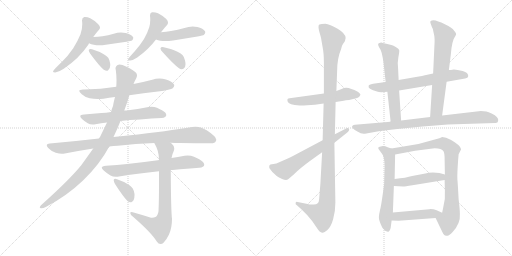
t = 0.00 s
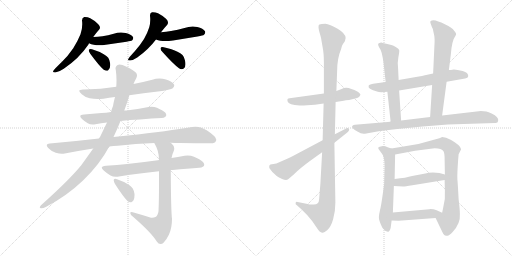
t = 3.59 s
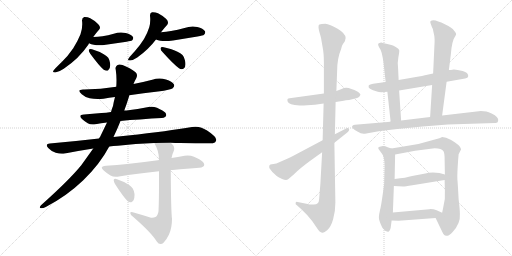
t = 7.19 s
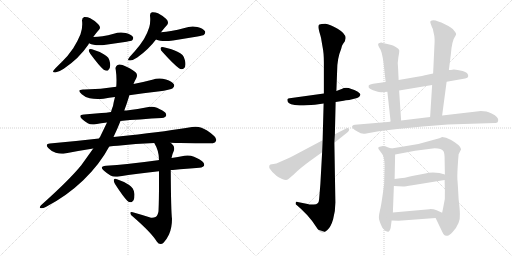
t = 10.78 s
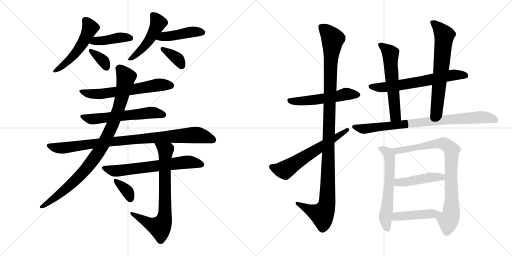
t = 14.38 s
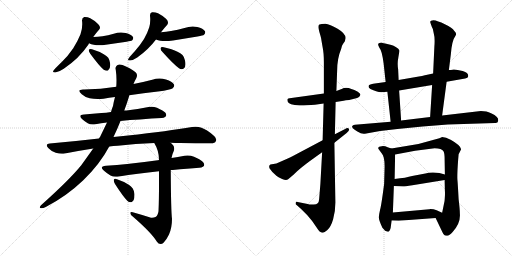
t = 17.97 s

The animated SVG that drew these frames (rendered in a browser with its animation timeline set to each time). Animation: 24 CSS @keyframes rules; one cycle of 17.97 s.

<svg version="1.1" viewBox="0 0 2048 1024" xmlns="http://www.w3.org/2000/svg">
  <g stroke="lightgray" stroke-dasharray="1,1" stroke-width="1" transform="scale(4, 4)">
    <line x1="0" y1="0" x2="256" y2="256"></line>
    <line x1="256" y1="0" x2="0" y2="256"></line>
    <line x1="128" y1="0" x2="128" y2="256"></line>
    <line x1="0" y1="128" x2="256" y2="128"></line>
    <line x1="256" y1="0" x2="512" y2="256"></line>
    <line x1="512" y1="0" x2="256" y2="256"></line>
    <line x1="384" y1="0" x2="384" y2="256"></line>
    <line x1="256" y1="128" x2="512" y2="128"></line>
  </g>
<g transform="scale(1, -1) translate(0, -850)">
   <style type="text/css">
    @keyframes keyframes0 {
      from {
       stroke: black;
       stroke-dashoffset: 525;
       stroke-width: 128;
       }
       63% {
       animation-timing-function: step-end;
       stroke: black;
       stroke-dashoffset: 0;
       stroke-width: 128;
       }
       to {
       stroke: black;
       stroke-width: 1024;
       }
       }
       #make-me-a-hanzi-animation-0 {
         animation: keyframes0 0.677246s both;
         animation-delay: 0.000000s;
         animation-timing-function: linear;
       }
    @keyframes keyframes1 {
      from {
       stroke: black;
       stroke-dashoffset: 417;
       stroke-width: 128;
       }
       58% {
       animation-timing-function: step-end;
       stroke: black;
       stroke-dashoffset: 0;
       stroke-width: 128;
       }
       to {
       stroke: black;
       stroke-width: 1024;
       }
       }
       #make-me-a-hanzi-animation-1 {
         animation: keyframes1 0.589355s both;
         animation-delay: 0.677246s;
         animation-timing-function: linear;
       }
    @keyframes keyframes2 {
      from {
       stroke: black;
       stroke-dashoffset: 355;
       stroke-width: 128;
       }
       54% {
       animation-timing-function: step-end;
       stroke: black;
       stroke-dashoffset: 0;
       stroke-width: 128;
       }
       to {
       stroke: black;
       stroke-width: 1024;
       }
       }
       #make-me-a-hanzi-animation-2 {
         animation: keyframes2 0.538900s both;
         animation-delay: 1.266601s;
         animation-timing-function: linear;
       }
    @keyframes keyframes3 {
      from {
       stroke: black;
       stroke-dashoffset: 484;
       stroke-width: 128;
       }
       61% {
       animation-timing-function: step-end;
       stroke: black;
       stroke-dashoffset: 0;
       stroke-width: 128;
       }
       to {
       stroke: black;
       stroke-width: 1024;
       }
       }
       #make-me-a-hanzi-animation-3 {
         animation: keyframes3 0.643880s both;
         animation-delay: 1.805501s;
         animation-timing-function: linear;
       }
    @keyframes keyframes4 {
      from {
       stroke: black;
       stroke-dashoffset: 439;
       stroke-width: 128;
       }
       59% {
       animation-timing-function: step-end;
       stroke: black;
       stroke-dashoffset: 0;
       stroke-width: 128;
       }
       to {
       stroke: black;
       stroke-width: 1024;
       }
       }
       #make-me-a-hanzi-animation-4 {
         animation: keyframes4 0.607259s both;
         animation-delay: 2.449381s;
         animation-timing-function: linear;
       }
    @keyframes keyframes5 {
      from {
       stroke: black;
       stroke-dashoffset: 362;
       stroke-width: 128;
       }
       54% {
       animation-timing-function: step-end;
       stroke: black;
       stroke-dashoffset: 0;
       stroke-width: 128;
       }
       to {
       stroke: black;
       stroke-width: 1024;
       }
       }
       #make-me-a-hanzi-animation-5 {
         animation: keyframes5 0.544596s both;
         animation-delay: 3.056640s;
         animation-timing-function: linear;
       }
    @keyframes keyframes6 {
      from {
       stroke: black;
       stroke-dashoffset: 623;
       stroke-width: 128;
       }
       67% {
       animation-timing-function: step-end;
       stroke: black;
       stroke-dashoffset: 0;
       stroke-width: 128;
       }
       to {
       stroke: black;
       stroke-width: 1024;
       }
       }
       #make-me-a-hanzi-animation-6 {
         animation: keyframes6 0.756999s both;
         animation-delay: 3.601236s;
         animation-timing-function: linear;
       }
    @keyframes keyframes7 {
      from {
       stroke: black;
       stroke-dashoffset: 587;
       stroke-width: 128;
       }
       66% {
       animation-timing-function: step-end;
       stroke: black;
       stroke-dashoffset: 0;
       stroke-width: 128;
       }
       to {
       stroke: black;
       stroke-width: 1024;
       }
       }
       #make-me-a-hanzi-animation-7 {
         animation: keyframes7 0.727702s both;
         animation-delay: 4.358235s;
         animation-timing-function: linear;
       }
    @keyframes keyframes8 {
      from {
       stroke: black;
       stroke-dashoffset: 918;
       stroke-width: 128;
       }
       75% {
       animation-timing-function: step-end;
       stroke: black;
       stroke-dashoffset: 0;
       stroke-width: 128;
       }
       to {
       stroke: black;
       stroke-width: 1024;
       }
       }
       #make-me-a-hanzi-animation-8 {
         animation: keyframes8 0.997070s both;
         animation-delay: 5.085937s;
         animation-timing-function: linear;
       }
    @keyframes keyframes9 {
      from {
       stroke: black;
       stroke-dashoffset: 940;
       stroke-width: 128;
       }
       75% {
       animation-timing-function: step-end;
       stroke: black;
       stroke-dashoffset: 0;
       stroke-width: 128;
       }
       to {
       stroke: black;
       stroke-width: 1024;
       }
       }
       #make-me-a-hanzi-animation-9 {
         animation: keyframes9 1.014974s both;
         animation-delay: 6.083007s;
         animation-timing-function: linear;
       }
    @keyframes keyframes10 {
      from {
       stroke: black;
       stroke-dashoffset: 653;
       stroke-width: 128;
       }
       68% {
       animation-timing-function: step-end;
       stroke: black;
       stroke-dashoffset: 0;
       stroke-width: 128;
       }
       to {
       stroke: black;
       stroke-width: 1024;
       }
       }
       #make-me-a-hanzi-animation-10 {
         animation: keyframes10 0.781413s both;
         animation-delay: 7.097981s;
         animation-timing-function: linear;
       }
    @keyframes keyframes11 {
      from {
       stroke: black;
       stroke-dashoffset: 740;
       stroke-width: 128;
       }
       71% {
       animation-timing-function: step-end;
       stroke: black;
       stroke-dashoffset: 0;
       stroke-width: 128;
       }
       to {
       stroke: black;
       stroke-width: 1024;
       }
       }
       #make-me-a-hanzi-animation-11 {
         animation: keyframes11 0.852214s both;
         animation-delay: 7.879394s;
         animation-timing-function: linear;
       }
    @keyframes keyframes12 {
      from {
       stroke: black;
       stroke-dashoffset: 355;
       stroke-width: 128;
       }
       54% {
       animation-timing-function: step-end;
       stroke: black;
       stroke-dashoffset: 0;
       stroke-width: 128;
       }
       to {
       stroke: black;
       stroke-width: 1024;
       }
       }
       #make-me-a-hanzi-animation-12 {
         animation: keyframes12 0.538900s both;
         animation-delay: 8.731608s;
         animation-timing-function: linear;
       }
    @keyframes keyframes13 {
      from {
       stroke: black;
       stroke-dashoffset: 535;
       stroke-width: 128;
       }
       64% {
       animation-timing-function: step-end;
       stroke: black;
       stroke-dashoffset: 0;
       stroke-width: 128;
       }
       to {
       stroke: black;
       stroke-width: 1024;
       }
       }
       #make-me-a-hanzi-animation-13 {
         animation: keyframes13 0.685384s both;
         animation-delay: 9.270508s;
         animation-timing-function: linear;
       }
    @keyframes keyframes14 {
      from {
       stroke: black;
       stroke-dashoffset: 1140;
       stroke-width: 128;
       }
       79% {
       animation-timing-function: step-end;
       stroke: black;
       stroke-dashoffset: 0;
       stroke-width: 128;
       }
       to {
       stroke: black;
       stroke-width: 1024;
       }
       }
       #make-me-a-hanzi-animation-14 {
         animation: keyframes14 1.177734s both;
         animation-delay: 9.955892s;
         animation-timing-function: linear;
       }
    @keyframes keyframes15 {
      from {
       stroke: black;
       stroke-dashoffset: 607;
       stroke-width: 128;
       }
       66% {
       animation-timing-function: step-end;
       stroke: black;
       stroke-dashoffset: 0;
       stroke-width: 128;
       }
       to {
       stroke: black;
       stroke-width: 1024;
       }
       }
       #make-me-a-hanzi-animation-15 {
         animation: keyframes15 0.743978s both;
         animation-delay: 11.133626s;
         animation-timing-function: linear;
       }
    @keyframes keyframes16 {
      from {
       stroke: black;
       stroke-dashoffset: 640;
       stroke-width: 128;
       }
       68% {
       animation-timing-function: step-end;
       stroke: black;
       stroke-dashoffset: 0;
       stroke-width: 128;
       }
       to {
       stroke: black;
       stroke-width: 1024;
       }
       }
       #make-me-a-hanzi-animation-16 {
         animation: keyframes16 0.770833s both;
         animation-delay: 11.877604s;
         animation-timing-function: linear;
       }
    @keyframes keyframes17 {
      from {
       stroke: black;
       stroke-dashoffset: 577;
       stroke-width: 128;
       }
       65% {
       animation-timing-function: step-end;
       stroke: black;
       stroke-dashoffset: 0;
       stroke-width: 128;
       }
       to {
       stroke: black;
       stroke-width: 1024;
       }
       }
       #make-me-a-hanzi-animation-17 {
         animation: keyframes17 0.719564s both;
         animation-delay: 12.648437s;
         animation-timing-function: linear;
       }
    @keyframes keyframes18 {
      from {
       stroke: black;
       stroke-dashoffset: 651;
       stroke-width: 128;
       }
       68% {
       animation-timing-function: step-end;
       stroke: black;
       stroke-dashoffset: 0;
       stroke-width: 128;
       }
       to {
       stroke: black;
       stroke-width: 1024;
       }
       }
       #make-me-a-hanzi-animation-18 {
         animation: keyframes18 0.779785s both;
         animation-delay: 13.368001s;
         animation-timing-function: linear;
       }
    @keyframes keyframes19 {
      from {
       stroke: black;
       stroke-dashoffset: 826;
       stroke-width: 128;
       }
       73% {
       animation-timing-function: step-end;
       stroke: black;
       stroke-dashoffset: 0;
       stroke-width: 128;
       }
       to {
       stroke: black;
       stroke-width: 1024;
       }
       }
       #make-me-a-hanzi-animation-19 {
         animation: keyframes19 0.922201s both;
         animation-delay: 14.147786s;
         animation-timing-function: linear;
       }
    @keyframes keyframes20 {
      from {
       stroke: black;
       stroke-dashoffset: 604;
       stroke-width: 128;
       }
       66% {
       animation-timing-function: step-end;
       stroke: black;
       stroke-dashoffset: 0;
       stroke-width: 128;
       }
       to {
       stroke: black;
       stroke-width: 1024;
       }
       }
       #make-me-a-hanzi-animation-20 {
         animation: keyframes20 0.741536s both;
         animation-delay: 15.069987s;
         animation-timing-function: linear;
       }
    @keyframes keyframes21 {
      from {
       stroke: black;
       stroke-dashoffset: 832;
       stroke-width: 128;
       }
       73% {
       animation-timing-function: step-end;
       stroke: black;
       stroke-dashoffset: 0;
       stroke-width: 128;
       }
       to {
       stroke: black;
       stroke-width: 1024;
       }
       }
       #make-me-a-hanzi-animation-21 {
         animation: keyframes21 0.927083s both;
         animation-delay: 15.811523s;
         animation-timing-function: linear;
       }
    @keyframes keyframes22 {
      from {
       stroke: black;
       stroke-dashoffset: 451;
       stroke-width: 128;
       }
       59% {
       animation-timing-function: step-end;
       stroke: black;
       stroke-dashoffset: 0;
       stroke-width: 128;
       }
       to {
       stroke: black;
       stroke-width: 1024;
       }
       }
       #make-me-a-hanzi-animation-22 {
         animation: keyframes22 0.617025s both;
         animation-delay: 16.738606s;
         animation-timing-function: linear;
       }
    @keyframes keyframes23 {
      from {
       stroke: black;
       stroke-dashoffset: 449;
       stroke-width: 128;
       }
       59% {
       animation-timing-function: step-end;
       stroke: black;
       stroke-dashoffset: 0;
       stroke-width: 128;
       }
       to {
       stroke: black;
       stroke-width: 1024;
       }
       }
       #make-me-a-hanzi-animation-23 {
         animation: keyframes23 0.615397s both;
         animation-delay: 17.355631s;
         animation-timing-function: linear;
       }
</style>
<path d="M 353.0 671.5 Q 355.0 674.5 356.0 677.5 L 373.0 702.5 Q 384.0 718.5 396.0 731.5 Q 400.0 735.5 400.0 740.5 Q 400.0 746.5 393.0 753.5 Q 379.0 768.5 361.0 777.5 Q 351.0 782.5 340.0 782.5 L 337.0 782.5 Q 328.0 780.5 328.0 768.5 Q 329.0 761.5 329.0 753.5 Q 329.0 732.5 322.0 713.5 Q 312.0 688.5 293.0 657.5 Q 272.0 626.5 247.0 602.5 Q 225.0 581.5 215.0 569.5 Q 212.0 566.5 212.0 564.5 Q 212.0 560.5 221.0 560.5 Q 236.0 562.5 255.0 575.5 Q 317.0 617.5 353.0 671.5 Z" fill="lightgray"></path> 
<path d="M 356.0 677.5 Q 365.0 672.5 375.0 671.5 Q 385.0 669.5 397.0 669.5 Q 409.0 669.5 423.0 671.5 L 506.0 683.5 Q 525.0 687.5 528.0 688.5 Q 533.0 694.5 533.0 698.5 Q 533.0 700.5 532.0 702.5 Q 525.0 712.5 503.0 718.5 Q 493.0 720.5 484.0 720.5 Q 469.0 720.5 455.0 715.5 Q 432.0 708.5 410.0 705.5 Q 391.0 702.5 373.0 702.5 C 343.0 702.5 329.0 690.5 356.0 677.5 Z" fill="lightgray"></path> 
<path d="M 355.0 650.5 L 355.0 649.5 Q 355.0 644.5 361.0 635.5 Q 397.0 586.5 415.0 571.5 Q 422.0 567.5 427.0 567.5 Q 430.0 567.5 432.0 568.5 Q 441.0 574.5 441.0 589.5 Q 441.0 594.5 440.0 599.5 Q 437.0 613.5 433.0 619.5 Q 427.0 627.5 415.0 633.5 Q 398.0 644.5 368.0 653.5 Q 365.0 654.5 362.0 654.5 Q 357.0 654.5 355.0 650.5 Z" fill="lightgray"></path> 
<path d="M 644.0 721.5 Q 657.0 738.5 669.0 751.5 Q 672.0 755.5 672.0 760.5 Q 672.0 767.5 665.0 774.5 Q 650.0 788.5 632.0 797.5 Q 622.0 801.5 612.0 801.5 L 608.0 801.5 Q 600.0 799.5 600.0 789.5 L 600.0 787.5 Q 601.0 779.5 601.0 771.5 Q 601.0 756.5 597.0 741.5 Q 591.0 721.5 576.0 694.5 Q 559.0 667.5 540.0 646.5 Q 522.0 627.5 515.0 617.5 Q 512.0 613.5 512.0 611.5 Q 512.0 608.5 518.0 608.5 L 521.0 608.5 Q 534.0 610.5 549.0 620.5 Q 594.0 652.5 624.0 692.5 L 644.0 721.5 Z" fill="lightgray"></path> 
<path d="M 624.0 692.5 Q 632.0 688.5 641.0 687.5 Q 650.0 686.5 661.0 686.5 Q 675.0 686.5 692.0 688.5 Q 741.0 697.5 790.0 704.5 Q 813.0 708.5 816.0 711.5 Q 821.0 717.5 821.0 721.5 Q 821.0 723.5 820.0 725.5 Q 813.0 736.5 789.0 742.5 Q 780.0 744.5 771.0 744.5 Q 754.0 744.5 738.0 738.5 Q 711.0 730.5 684.0 726.5 Q 665.0 722.5 644.0 721.5 C 614.0 719.5 596.0 704.5 624.0 692.5 Z" fill="lightgray"></path> 
<path d="M 642.0 657.5 L 642.0 656.5 Q 642.0 650.5 650.0 642.5 Q 695.0 592.5 716.0 577.5 Q 721.0 573.5 726.0 573.5 Q 731.0 573.5 735.0 576.5 Q 742.0 581.5 742.0 593.5 Q 742.0 600.5 740.0 608.5 Q 736.0 624.5 730.0 630.5 Q 722.0 637.5 710.0 643.5 Q 689.0 654.5 655.0 661.5 Q 652.0 662.5 650.0 662.5 Q 643.0 662.5 642.0 657.5 Z" fill="lightgray"></path> 
<path d="M 517.0 469.5 Q 574.0 478.5 632.0 484.5 Q 684.0 491.5 691.0 497.5 Q 697.0 503.5 697.0 508.5 Q 697.0 510.5 696.0 512.5 Q 689.0 525.5 664.0 532.5 Q 651.0 536.5 638.0 536.5 Q 623.0 536.5 609.0 531.5 Q 571.0 521.5 534.0 514.5 L 465.0 503.5 Q 404.0 493.5 337.0 492.5 L 332.0 492.5 Q 317.0 492.5 317.0 486.5 Q 317.0 482.5 327.0 473.5 Q 340.0 461.5 359.0 457.5 Q 373.0 454.5 391.0 454.5 Q 402.0 454.5 414.0 455.5 Q 436.0 459.5 460.0 462.5 L 517.0 469.5 Z" fill="lightgray"></path> 
<path d="M 482.0 366.5 Q 518.0 371.5 560.0 372.5 Q 608.0 377.5 647.0 378.5 Q 664.0 380.5 665.0 389.5 L 665.0 390.5 Q 665.0 400.5 648.0 409.5 Q 641.0 413.5 628.0 419.5 Q 617.0 423.5 606.0 423.5 Q 600.0 423.5 594.0 422.5 Q 551.0 414.5 506.0 408.5 L 497.0 408.5 L 444.0 402.5 Q 424.0 399.5 406.0 398.5 L 336.0 392.5 Q 321.0 391.5 321.0 385.5 Q 321.0 381.5 328.0 374.5 Q 339.0 364.5 351.0 357.5 Q 359.0 352.5 371.0 352.5 Q 376.0 352.5 382.0 353.5 Q 404.0 357.5 428.0 360.5 L 482.0 366.5 Z" fill="lightgray"></path> 
<path d="M 512.0 308.5 L 454.0 302.5 L 396.0 296.5 Q 301.0 285.5 199.0 276.5 Q 187.0 275.5 187.0 269.5 Q 187.0 265.5 193.0 258.5 Q 207.0 243.5 223.0 239.5 Q 237.0 235.5 248.0 235.5 Q 254.0 235.5 259.0 236.5 Q 315.0 247.5 373.0 256.5 L 437.0 264.5 Q 453.0 267.5 471.0 267.5 Q 542.0 275.5 617.0 278.5 L 682.0 279.5 Q 701.0 278.5 720.0 278.5 Q 816.0 277.5 840.0 277.5 L 844.0 277.5 Q 860.0 277.5 863.0 285.5 Q 865.0 288.5 865.0 292.5 Q 865.0 300.5 853.0 309.5 Q 827.0 332.5 806.0 339.5 Q 795.0 343.5 782.0 343.5 Q 775.0 343.5 768.0 342.5 Q 674.0 326.5 512.0 308.5 Z" fill="lightgray"></path> 
<path d="M 454.0 302.5 Q 469.0 333.5 482.0 366.5 L 497.0 408.5 Q 507.0 434.5 516.0 464.5 Q 517.0 466.5 517.0 469.5 L 534.0 514.5 Q 539.0 527.5 545.0 537.5 Q 548.0 543.5 548.0 548.5 Q 548.0 554.5 545.0 558.5 Q 537.0 568.5 506.0 583.5 Q 488.0 592.5 478.0 592.5 Q 476.0 592.5 474.0 591.5 Q 462.0 587.5 462.0 576.5 Q 462.0 574.5 463.0 571.5 Q 466.0 550.5 466.0 529.5 Q 466.0 516.5 465.0 503.5 L 460.0 462.5 Q 455.0 444.5 452.0 426.5 Q 447.0 414.5 444.0 402.5 L 428.0 360.5 L 400.0 302.5 Q 397.0 299.5 396.0 296.5 L 373.0 256.5 L 325.0 189.5 Q 278.0 131.5 164.0 29.5 Q 159.0 24.5 159.0 21.5 Q 159.0 18.5 164.0 17.5 L 166.0 17.5 Q 173.0 17.5 183.0 22.5 Q 266.0 65.5 332.0 128.5 Q 398.0 191.5 437.0 264.5 L 454.0 302.5 Z" fill="lightgray"></path> 
<path d="M 636.0 211.5 Q 632.0 209.5 631.0 209.5 Q 566.0 200.5 509.0 194.5 Q 469.0 190.5 424.0 187.5 Q 407.0 186.5 407.0 179.5 Q 407.0 175.5 416.0 167.5 Q 427.0 157.5 442.0 148.5 Q 451.0 143.5 464.0 143.5 Q 470.0 143.5 476.0 144.5 Q 548.0 156.5 636.0 165.5 L 683.0 170.5 L 691.0 170.5 Q 751.0 176.5 797.0 179.5 Q 816.0 181.5 817.0 190.5 L 817.0 191.5 Q 817.0 202.5 797.0 213.5 Q 791.0 217.5 776.0 223.5 Q 764.0 228.5 750.0 228.5 Q 744.0 228.5 738.0 227.5 Q 711.0 221.5 686.0 218.5 L 636.0 211.5 Z" fill="lightgray"></path> 
<path d="M 617.0 278.5 Q 636.0 247.5 636.0 211.5 L 636.0 165.5 L 636.0 116.5 Q 636.0 48.5 634.0 5.5 Q 631.0 -13.5 622.0 -17.5 Q 616.0 -20.5 608.0 -20.5 L 604.0 -20.5 Q 567.0 -8.5 531.0 1.5 Q 528.0 2.5 526.0 2.5 Q 521.0 2.5 521.0 -1.5 Q 522.0 -9.5 531.0 -15.5 Q 605.0 -79.5 627.0 -115.5 Q 634.0 -125.5 642.0 -125.5 Q 649.0 -125.5 655.0 -119.5 Q 667.0 -106.5 676.0 -87.5 Q 688.0 -60.5 688.0 -24.5 Q 684.0 2.5 683.0 170.5 L 686.0 218.5 Q 689.0 234.5 695.0 246.5 Q 697.0 251.5 697.0 256.5 Q 697.0 267.5 687.0 275.5 Q 683.0 279.5 682.0 279.5 C 660.0 300.5 603.0 304.5 617.0 278.5 Z" fill="lightgray"></path> 
<path d="M 455.0 131.5 L 455.0 128.5 Q 455.0 123.5 460.0 114.5 Q 493.0 63.5 509.0 47.5 Q 516.0 41.5 522.0 41.5 Q 525.0 41.5 527.0 42.5 Q 538.0 48.5 538.0 70.5 L 538.0 74.5 Q 535.0 90.5 531.0 96.5 Q 525.0 104.5 515.0 111.5 Q 498.0 123.5 468.0 133.5 Q 464.0 135.5 461.0 135.5 Q 457.0 135.5 455.0 131.5 Z" fill="lightgray"></path> 
<path d="M 1342.5 442.5 L 1374.5 447.5 Q 1381.5 449.5 1396.5 450.5 L 1420.5 456.5 Q 1437.5 458.5 1441.5 471.5 Q 1442.5 475.5 1429.5 484.5 Q 1417.5 492.5 1405.5 494.5 Q 1383.5 503.5 1366.5 494.5 L 1345.5 486.5 L 1295.5 476.5 L 1158.5 457.5 Q 1152.5 456.5 1150.5 454.5 Q 1148.5 452.5 1150.5 444.5 Q 1154.5 431.5 1198.5 428.5 Q 1205.5 427.5 1228.5 429.5 L 1259.5 431.5 L 1294.5 436.5 L 1342.5 442.5 Z" fill="lightgray"></path> 
<path d="M 1288.5 241.5 L 1281.5 114.5 L 1276.5 53.5 Q 1275.5 32.5 1255.5 32.5 Q 1241.5 30.5 1230.5 34.5 L 1190.5 42.5 Q 1184.5 44.5 1182.5 39.5 Q 1180.5 33.5 1187.5 29.5 L 1204.5 14.5 Q 1227.5 -6.5 1248.5 -33.5 L 1266.5 -59.5 Q 1273.5 -70.5 1278.5 -75.5 Q 1286.5 -80.5 1290.5 -80.5 Q 1295.5 -81.5 1309.5 -69.5 Q 1323.5 -57.5 1332.5 -26.5 Q 1341.5 3.5 1341.5 40.5 L 1337.5 279.5 L 1339.5 313.5 L 1342.5 442.5 L 1345.5 486.5 L 1348.5 566.5 Q 1348.5 616.5 1364.5 654.5 Q 1367.5 670.5 1372.5 675.5 L 1379.5 685.5 L 1382.5 698.5 Q 1382.5 716.5 1350.5 735.5 Q 1318.5 754.5 1301.5 755.5 Q 1284.5 755.5 1277.5 752.5 Q 1270.5 748.5 1277.5 722.5 Q 1285.5 696.5 1285.5 690.5 L 1290.5 661.5 Q 1295.5 638.5 1295.5 600.5 L 1295.5 476.5 L 1294.5 436.5 L 1290.5 289.5 L 1288.5 241.5 Z" fill="lightgray"></path> 
<path d="M 1146.5 214.5 L 1105.5 196.5 L 1081.5 192.5 L 1077.5 188.5 Q 1075.5 180.5 1078.5 176.5 L 1089.5 162.5 L 1105.5 147.5 Q 1111.5 141.5 1128.5 134.5 Q 1145.5 126.5 1152.5 133.5 Q 1160.5 139.5 1165.5 144.5 Q 1171.5 148.5 1187.5 164.5 Q 1204.5 180.5 1242.5 208.5 L 1288.5 241.5 L 1337.5 279.5 L 1386.5 318.5 Q 1400.5 329.5 1395.5 335.5 Q 1390.5 340.5 1380.5 334.5 L 1339.5 313.5 L 1290.5 289.5 L 1190.5 236.5 Q 1151.5 215.5 1146.5 214.5 Z" fill="lightgray"></path> 
<path d="M 1786.5 523.5 L 1860.5 536.5 Q 1872.5 538.5 1872.5 544.5 Q 1874.5 550.5 1868.5 557.5 Q 1862.5 564.5 1840.5 568.5 Q 1818.5 572.5 1815.5 572.5 Q 1801.5 570.5 1795.5 570.5 L 1732.5 556.5 L 1699.5 549.5 Q 1688.5 546.5 1675.5 544.5 L 1594.5 530.5 L 1542.5 522.5 L 1492.5 515.5 Q 1474.5 512.5 1474.5 506.5 Q 1470.5 494.5 1504.5 485.5 Q 1519.5 480.5 1526.5 481.5 L 1549.5 483.5 L 1596.5 488.5 L 1728.5 510.5 L 1786.5 523.5 Z" fill="lightgray"></path> 
<path d="M 1594.5 530.5 L 1592.5 574.5 Q 1588.5 595.5 1593.5 621.5 Q 1598.5 646.5 1596.5 650.5 Q 1595.5 654.5 1584.5 661.5 Q 1573.5 668.5 1565.5 670.5 L 1540.5 676.5 Q 1534.5 677.5 1528.5 679.5 Q 1522.5 680.5 1515.5 677.5 Q 1508.5 674.5 1517.5 659.5 Q 1527.5 649.5 1534.5 596.5 L 1542.5 522.5 L 1549.5 483.5 L 1562.5 363.5 C 1565.5 333.5 1606.5 338.5 1604.5 368.5 L 1596.5 488.5 L 1594.5 530.5 Z" fill="lightgray"></path> 
<path d="M 1768.5 388.5 L 1786.5 523.5 L 1795.5 570.5 L 1803.5 634.5 Q 1807.5 688.5 1822.5 708.5 Q 1828.5 715.5 1816.5 727.5 Q 1810.5 738.5 1779.5 753.5 Q 1749.5 768.5 1733.5 769.5 Q 1718.5 769.5 1721.5 759.5 L 1727.5 742.5 Q 1732.5 736.5 1734.5 719.5 Q 1740.5 698.5 1737.5 664.5 L 1732.5 556.5 L 1728.5 510.5 L 1720.5 382.5 C 1718.5 352.5 1764.5 358.5 1768.5 388.5 Z" fill="lightgray"></path> 
<path d="M 1690.5 344.5 L 1791.5 352.5 L 1980.5 358.5 Q 1991.5 357.5 1992.5 366.5 Q 1996.5 382.5 1966.5 396.5 Q 1953.5 402.5 1945.5 404.5 L 1923.5 406.5 L 1768.5 388.5 L 1720.5 382.5 L 1604.5 368.5 L 1562.5 363.5 L 1419.5 351.5 Q 1410.5 350.5 1408.5 345.5 Q 1405.5 337.5 1429.5 324.5 Q 1447.5 312.5 1459.5 315.5 L 1520.5 326.5 L 1589.5 334.5 L 1690.5 344.5 Z" fill="lightgray"></path> 
<path d="M 1565.5 256.5 L 1550.5 261.5 Q 1539.5 266.5 1527.5 265.5 Q 1506.5 263.5 1515.5 252.5 L 1526.5 237.5 Q 1538.5 225.5 1538.5 184.5 L 1536.5 114.5 Q 1525.5 29.5 1520.5 12.5 Q 1516.5 -4.5 1515.5 -17.5 Q 1514.5 -30.5 1529.5 -60.5 L 1540.5 -72.5 Q 1545.5 -75.5 1548.5 -75.5 L 1550.5 -76.5 Q 1551.5 -77.5 1555.5 -75.5 Q 1559.5 -73.5 1562.5 -61.5 L 1566.5 -31.5 L 1571.5 0.5 L 1575.5 106.5 L 1578.5 134.5 L 1580.5 232.5 C 1580.5 251.5 1580.5 251.5 1565.5 256.5 Z" fill="lightgray"></path> 
<path d="M 1839.5 -5.5 Q 1839.5 12.5 1834.5 53.5 Q 1831.5 111.5 1829.5 133.5 Q 1828.5 155.5 1832.5 210.5 L 1834.5 233.5 L 1844.5 253.5 Q 1844.5 259.5 1833.5 270.5 Q 1822.5 280.5 1802.5 291.5 Q 1783.5 302.5 1768.5 302.5 Q 1761.5 298.5 1757.5 297.5 L 1673.5 274.5 L 1565.5 256.5 C 1535.5 251.5 1551.5 226.5 1580.5 232.5 L 1660.5 247.5 L 1730.5 256.5 Q 1765.5 258.5 1774.5 244.5 Q 1778.5 236.5 1778.5 212.5 L 1779.5 152.5 L 1778.5 130.5 L 1779.5 88.5 Q 1782.5 54.5 1772.5 18.5 L 1768.5 -0.5 C 1762.5 -29.5 1729.5 5.5 1742.5 -21.5 L 1764.5 -67.5 Q 1774.5 -89.5 1778.5 -90.5 Q 1783.5 -92.5 1789.5 -92.5 Q 1795.5 -93.5 1810.5 -77.5 Q 1842.5 -43.5 1839.5 -5.5 Z" fill="lightgray"></path> 
<path d="M 1575.5 106.5 L 1612.5 104.5 Q 1613.5 103.5 1649.5 109.5 L 1778.5 130.5 C 1808.5 135.5 1808.5 144.5 1779.5 152.5 L 1757.5 158.5 Q 1722.5 162.5 1701.5 156.5 L 1648.5 146.5 Q 1625.5 139.5 1578.5 134.5 C 1548.5 131.5 1545.5 108.5 1575.5 106.5 Z" fill="lightgray"></path> 
<path d="M 1566.5 -31.5 L 1594.5 -32.5 L 1742.5 -21.5 C 1772.5 -19.5 1795.5 -12.5 1768.5 -0.5 L 1746.5 9.5 Q 1731.5 14.5 1717.5 13.5 L 1571.5 0.5 C 1541.5 -2.5 1536.5 -30.5 1566.5 -31.5 Z" fill="lightgray"></path> 
      <clipPath id="make-me-a-hanzi-clip-0">
      <path d="M 353.0 671.5 Q 355.0 674.5 356.0 677.5 L 373.0 702.5 Q 384.0 718.5 396.0 731.5 Q 400.0 735.5 400.0 740.5 Q 400.0 746.5 393.0 753.5 Q 379.0 768.5 361.0 777.5 Q 351.0 782.5 340.0 782.5 L 337.0 782.5 Q 328.0 780.5 328.0 768.5 Q 329.0 761.5 329.0 753.5 Q 329.0 732.5 322.0 713.5 Q 312.0 688.5 293.0 657.5 Q 272.0 626.5 247.0 602.5 Q 225.0 581.5 215.0 569.5 Q 212.0 566.5 212.0 564.5 Q 212.0 560.5 221.0 560.5 Q 236.0 562.5 255.0 575.5 Q 317.0 617.5 353.0 671.5 Z" fill="lightgray"></path>
      </clipPath>
      <path clip-path="url(#make-me-a-hanzi-clip-0)" d="M 339.0 772.5 L 360.0 737.5 L 324.0 666.5 L 267.0 600.5 L 217.0 564.5 " fill="none" id="make-me-a-hanzi-animation-0" stroke-dasharray="397 794" stroke-linecap="round"></path>

      <clipPath id="make-me-a-hanzi-clip-1">
      <path d="M 356.0 677.5 Q 365.0 672.5 375.0 671.5 Q 385.0 669.5 397.0 669.5 Q 409.0 669.5 423.0 671.5 L 506.0 683.5 Q 525.0 687.5 528.0 688.5 Q 533.0 694.5 533.0 698.5 Q 533.0 700.5 532.0 702.5 Q 525.0 712.5 503.0 718.5 Q 493.0 720.5 484.0 720.5 Q 469.0 720.5 455.0 715.5 Q 432.0 708.5 410.0 705.5 Q 391.0 702.5 373.0 702.5 C 343.0 702.5 329.0 690.5 356.0 677.5 Z" fill="lightgray"></path>
      </clipPath>
      <path clip-path="url(#make-me-a-hanzi-clip-1)" d="M 363.0 681.5 L 478.0 700.5 L 522.0 697.5 " fill="none" id="make-me-a-hanzi-animation-1" stroke-dasharray="289 578" stroke-linecap="round"></path>

      <clipPath id="make-me-a-hanzi-clip-2">
      <path d="M 355.0 650.5 L 355.0 649.5 Q 355.0 644.5 361.0 635.5 Q 397.0 586.5 415.0 571.5 Q 422.0 567.5 427.0 567.5 Q 430.0 567.5 432.0 568.5 Q 441.0 574.5 441.0 589.5 Q 441.0 594.5 440.0 599.5 Q 437.0 613.5 433.0 619.5 Q 427.0 627.5 415.0 633.5 Q 398.0 644.5 368.0 653.5 Q 365.0 654.5 362.0 654.5 Q 357.0 654.5 355.0 650.5 Z" fill="lightgray"></path>
      </clipPath>
      <path clip-path="url(#make-me-a-hanzi-clip-2)" d="M 360.0 650.5 L 409.0 611.5 L 427.0 579.5 " fill="none" id="make-me-a-hanzi-animation-2" stroke-dasharray="227 454" stroke-linecap="round"></path>

      <clipPath id="make-me-a-hanzi-clip-3">
      <path d="M 644.0 721.5 Q 657.0 738.5 669.0 751.5 Q 672.0 755.5 672.0 760.5 Q 672.0 767.5 665.0 774.5 Q 650.0 788.5 632.0 797.5 Q 622.0 801.5 612.0 801.5 L 608.0 801.5 Q 600.0 799.5 600.0 789.5 L 600.0 787.5 Q 601.0 779.5 601.0 771.5 Q 601.0 756.5 597.0 741.5 Q 591.0 721.5 576.0 694.5 Q 559.0 667.5 540.0 646.5 Q 522.0 627.5 515.0 617.5 Q 512.0 613.5 512.0 611.5 Q 512.0 608.5 518.0 608.5 L 521.0 608.5 Q 534.0 610.5 549.0 620.5 Q 594.0 652.5 624.0 692.5 L 644.0 721.5 Z" fill="lightgray"></path>
      </clipPath>
      <path clip-path="url(#make-me-a-hanzi-clip-3)" d="M 610.0 791.5 L 632.0 757.5 L 615.0 720.5 L 559.0 645.5 L 517.0 613.5 " fill="none" id="make-me-a-hanzi-animation-3" stroke-dasharray="356 712" stroke-linecap="round"></path>

      <clipPath id="make-me-a-hanzi-clip-4">
      <path d="M 624.0 692.5 Q 632.0 688.5 641.0 687.5 Q 650.0 686.5 661.0 686.5 Q 675.0 686.5 692.0 688.5 Q 741.0 697.5 790.0 704.5 Q 813.0 708.5 816.0 711.5 Q 821.0 717.5 821.0 721.5 Q 821.0 723.5 820.0 725.5 Q 813.0 736.5 789.0 742.5 Q 780.0 744.5 771.0 744.5 Q 754.0 744.5 738.0 738.5 Q 711.0 730.5 684.0 726.5 Q 665.0 722.5 644.0 721.5 C 614.0 719.5 596.0 704.5 624.0 692.5 Z" fill="lightgray"></path>
      </clipPath>
      <path clip-path="url(#make-me-a-hanzi-clip-4)" d="M 630.0 695.5 L 654.0 704.5 L 758.0 721.5 L 810.0 720.5 " fill="none" id="make-me-a-hanzi-animation-4" stroke-dasharray="311 622" stroke-linecap="round"></path>

      <clipPath id="make-me-a-hanzi-clip-5">
      <path d="M 642.0 657.5 L 642.0 656.5 Q 642.0 650.5 650.0 642.5 Q 695.0 592.5 716.0 577.5 Q 721.0 573.5 726.0 573.5 Q 731.0 573.5 735.0 576.5 Q 742.0 581.5 742.0 593.5 Q 742.0 600.5 740.0 608.5 Q 736.0 624.5 730.0 630.5 Q 722.0 637.5 710.0 643.5 Q 689.0 654.5 655.0 661.5 Q 652.0 662.5 650.0 662.5 Q 643.0 662.5 642.0 657.5 Z" fill="lightgray"></path>
      </clipPath>
      <path clip-path="url(#make-me-a-hanzi-clip-5)" d="M 648.0 657.5 L 704.0 620.5 L 726.0 588.5 " fill="none" id="make-me-a-hanzi-animation-5" stroke-dasharray="234 468" stroke-linecap="round"></path>

      <clipPath id="make-me-a-hanzi-clip-6">
      <path d="M 517.0 469.5 Q 574.0 478.5 632.0 484.5 Q 684.0 491.5 691.0 497.5 Q 697.0 503.5 697.0 508.5 Q 697.0 510.5 696.0 512.5 Q 689.0 525.5 664.0 532.5 Q 651.0 536.5 638.0 536.5 Q 623.0 536.5 609.0 531.5 Q 571.0 521.5 534.0 514.5 L 465.0 503.5 Q 404.0 493.5 337.0 492.5 L 332.0 492.5 Q 317.0 492.5 317.0 486.5 Q 317.0 482.5 327.0 473.5 Q 340.0 461.5 359.0 457.5 Q 373.0 454.5 391.0 454.5 Q 402.0 454.5 414.0 455.5 Q 436.0 459.5 460.0 462.5 L 517.0 469.5 Z" fill="lightgray"></path>
      </clipPath>
      <path clip-path="url(#make-me-a-hanzi-clip-6)" d="M 322.0 485.5 L 358.0 475.5 L 396.0 474.5 L 633.0 510.5 L 685.0 507.5 " fill="none" id="make-me-a-hanzi-animation-6" stroke-dasharray="495 990" stroke-linecap="round"></path>

      <clipPath id="make-me-a-hanzi-clip-7">
      <path d="M 482.0 366.5 Q 518.0 371.5 560.0 372.5 Q 608.0 377.5 647.0 378.5 Q 664.0 380.5 665.0 389.5 L 665.0 390.5 Q 665.0 400.5 648.0 409.5 Q 641.0 413.5 628.0 419.5 Q 617.0 423.5 606.0 423.5 Q 600.0 423.5 594.0 422.5 Q 551.0 414.5 506.0 408.5 L 497.0 408.5 L 444.0 402.5 Q 424.0 399.5 406.0 398.5 L 336.0 392.5 Q 321.0 391.5 321.0 385.5 Q 321.0 381.5 328.0 374.5 Q 339.0 364.5 351.0 357.5 Q 359.0 352.5 371.0 352.5 Q 376.0 352.5 382.0 353.5 Q 404.0 357.5 428.0 360.5 L 482.0 366.5 Z" fill="lightgray"></path>
      </clipPath>
      <path clip-path="url(#make-me-a-hanzi-clip-7)" d="M 329.0 382.5 L 368.0 373.5 L 602.0 400.5 L 657.0 390.5 " fill="none" id="make-me-a-hanzi-animation-7" stroke-dasharray="459 918" stroke-linecap="round"></path>

      <clipPath id="make-me-a-hanzi-clip-8">
      <path d="M 512.0 308.5 L 454.0 302.5 L 396.0 296.5 Q 301.0 285.5 199.0 276.5 Q 187.0 275.5 187.0 269.5 Q 187.0 265.5 193.0 258.5 Q 207.0 243.5 223.0 239.5 Q 237.0 235.5 248.0 235.5 Q 254.0 235.5 259.0 236.5 Q 315.0 247.5 373.0 256.5 L 437.0 264.5 Q 453.0 267.5 471.0 267.5 Q 542.0 275.5 617.0 278.5 L 682.0 279.5 Q 701.0 278.5 720.0 278.5 Q 816.0 277.5 840.0 277.5 L 844.0 277.5 Q 860.0 277.5 863.0 285.5 Q 865.0 288.5 865.0 292.5 Q 865.0 300.5 853.0 309.5 Q 827.0 332.5 806.0 339.5 Q 795.0 343.5 782.0 343.5 Q 775.0 343.5 768.0 342.5 Q 674.0 326.5 512.0 308.5 Z" fill="lightgray"></path>
      </clipPath>
      <path clip-path="url(#make-me-a-hanzi-clip-8)" d="M 196.0 267.5 L 244.0 257.5 L 542.0 294.5 L 768.0 310.5 L 805.0 307.5 L 852.0 292.5 " fill="none" id="make-me-a-hanzi-animation-8" stroke-dasharray="790 1580" stroke-linecap="round"></path>

      <clipPath id="make-me-a-hanzi-clip-9">
      <path d="M 454.0 302.5 Q 469.0 333.5 482.0 366.5 L 497.0 408.5 Q 507.0 434.5 516.0 464.5 Q 517.0 466.5 517.0 469.5 L 534.0 514.5 Q 539.0 527.5 545.0 537.5 Q 548.0 543.5 548.0 548.5 Q 548.0 554.5 545.0 558.5 Q 537.0 568.5 506.0 583.5 Q 488.0 592.5 478.0 592.5 Q 476.0 592.5 474.0 591.5 Q 462.0 587.5 462.0 576.5 Q 462.0 574.5 463.0 571.5 Q 466.0 550.5 466.0 529.5 Q 466.0 516.5 465.0 503.5 L 460.0 462.5 Q 455.0 444.5 452.0 426.5 Q 447.0 414.5 444.0 402.5 L 428.0 360.5 L 400.0 302.5 Q 397.0 299.5 396.0 296.5 L 373.0 256.5 L 325.0 189.5 Q 278.0 131.5 164.0 29.5 Q 159.0 24.5 159.0 21.5 Q 159.0 18.5 164.0 17.5 L 166.0 17.5 Q 173.0 17.5 183.0 22.5 Q 266.0 65.5 332.0 128.5 Q 398.0 191.5 437.0 264.5 L 454.0 302.5 Z" fill="lightgray"></path>
      </clipPath>
      <path clip-path="url(#make-me-a-hanzi-clip-9)" d="M 477.0 576.5 L 504.0 541.5 L 488.0 465.5 L 447.0 343.5 L 404.0 257.5 L 353.0 185.5 L 301.0 128.5 L 246.0 79.5 L 165.0 23.5 " fill="none" id="make-me-a-hanzi-animation-9" stroke-dasharray="812 1624" stroke-linecap="round"></path>

      <clipPath id="make-me-a-hanzi-clip-10">
      <path d="M 636.0 211.5 Q 632.0 209.5 631.0 209.5 Q 566.0 200.5 509.0 194.5 Q 469.0 190.5 424.0 187.5 Q 407.0 186.5 407.0 179.5 Q 407.0 175.5 416.0 167.5 Q 427.0 157.5 442.0 148.5 Q 451.0 143.5 464.0 143.5 Q 470.0 143.5 476.0 144.5 Q 548.0 156.5 636.0 165.5 L 683.0 170.5 L 691.0 170.5 Q 751.0 176.5 797.0 179.5 Q 816.0 181.5 817.0 190.5 L 817.0 191.5 Q 817.0 202.5 797.0 213.5 Q 791.0 217.5 776.0 223.5 Q 764.0 228.5 750.0 228.5 Q 744.0 228.5 738.0 227.5 Q 711.0 221.5 686.0 218.5 L 636.0 211.5 Z" fill="lightgray"></path>
      </clipPath>
      <path clip-path="url(#make-me-a-hanzi-clip-10)" d="M 416.0 176.5 L 468.0 166.5 L 754.0 202.5 L 809.0 191.5 " fill="none" id="make-me-a-hanzi-animation-10" stroke-dasharray="525 1050" stroke-linecap="round"></path>

      <clipPath id="make-me-a-hanzi-clip-11">
      <path d="M 617.0 278.5 Q 636.0 247.5 636.0 211.5 L 636.0 165.5 L 636.0 116.5 Q 636.0 48.5 634.0 5.5 Q 631.0 -13.5 622.0 -17.5 Q 616.0 -20.5 608.0 -20.5 L 604.0 -20.5 Q 567.0 -8.5 531.0 1.5 Q 528.0 2.5 526.0 2.5 Q 521.0 2.5 521.0 -1.5 Q 522.0 -9.5 531.0 -15.5 Q 605.0 -79.5 627.0 -115.5 Q 634.0 -125.5 642.0 -125.5 Q 649.0 -125.5 655.0 -119.5 Q 667.0 -106.5 676.0 -87.5 Q 688.0 -60.5 688.0 -24.5 Q 684.0 2.5 683.0 170.5 L 686.0 218.5 Q 689.0 234.5 695.0 246.5 Q 697.0 251.5 697.0 256.5 Q 697.0 267.5 687.0 275.5 Q 683.0 279.5 682.0 279.5 C 660.0 300.5 603.0 304.5 617.0 278.5 Z" fill="lightgray"></path>
      </clipPath>
      <path clip-path="url(#make-me-a-hanzi-clip-11)" d="M 624.0 273.5 L 663.0 248.5 L 657.0 -25.5 L 640.0 -58.5 L 597.0 -44.5 L 527.0 -3.5 " fill="none" id="make-me-a-hanzi-animation-11" stroke-dasharray="612 1224" stroke-linecap="round"></path>

      <clipPath id="make-me-a-hanzi-clip-12">
      <path d="M 455.0 131.5 L 455.0 128.5 Q 455.0 123.5 460.0 114.5 Q 493.0 63.5 509.0 47.5 Q 516.0 41.5 522.0 41.5 Q 525.0 41.5 527.0 42.5 Q 538.0 48.5 538.0 70.5 L 538.0 74.5 Q 535.0 90.5 531.0 96.5 Q 525.0 104.5 515.0 111.5 Q 498.0 123.5 468.0 133.5 Q 464.0 135.5 461.0 135.5 Q 457.0 135.5 455.0 131.5 Z" fill="lightgray"></path>
      </clipPath>
      <path clip-path="url(#make-me-a-hanzi-clip-12)" d="M 460.0 130.5 L 505.0 89.5 L 522.0 55.5 " fill="none" id="make-me-a-hanzi-animation-12" stroke-dasharray="227 454" stroke-linecap="round"></path>

      <clipPath id="make-me-a-hanzi-clip-13">
      <path d="M 1342.5 442.5 L 1374.5 447.5 Q 1381.5 449.5 1396.5 450.5 L 1420.5 456.5 Q 1437.5 458.5 1441.5 471.5 Q 1442.5 475.5 1429.5 484.5 Q 1417.5 492.5 1405.5 494.5 Q 1383.5 503.5 1366.5 494.5 L 1345.5 486.5 L 1295.5 476.5 L 1158.5 457.5 Q 1152.5 456.5 1150.5 454.5 Q 1148.5 452.5 1150.5 444.5 Q 1154.5 431.5 1198.5 428.5 Q 1205.5 427.5 1228.5 429.5 L 1259.5 431.5 L 1294.5 436.5 L 1342.5 442.5 Z" fill="lightgray"></path>
      </clipPath>
      <path clip-path="url(#make-me-a-hanzi-clip-13)" d="M 1156.5 449.5 L 1204.5 445.5 L 1298.5 456.5 L 1384.5 474.5 L 1432.5 470.5 " fill="none" id="make-me-a-hanzi-animation-13" stroke-dasharray="407 814" stroke-linecap="round"></path>

      <clipPath id="make-me-a-hanzi-clip-14">
      <path d="M 1288.5 241.5 L 1281.5 114.5 L 1276.5 53.5 Q 1275.5 32.5 1255.5 32.5 Q 1241.5 30.5 1230.5 34.5 L 1190.5 42.5 Q 1184.5 44.5 1182.5 39.5 Q 1180.5 33.5 1187.5 29.5 L 1204.5 14.5 Q 1227.5 -6.5 1248.5 -33.5 L 1266.5 -59.5 Q 1273.5 -70.5 1278.5 -75.5 Q 1286.5 -80.5 1290.5 -80.5 Q 1295.5 -81.5 1309.5 -69.5 Q 1323.5 -57.5 1332.5 -26.5 Q 1341.5 3.5 1341.5 40.5 L 1337.5 279.5 L 1339.5 313.5 L 1342.5 442.5 L 1345.5 486.5 L 1348.5 566.5 Q 1348.5 616.5 1364.5 654.5 Q 1367.5 670.5 1372.5 675.5 L 1379.5 685.5 L 1382.5 698.5 Q 1382.5 716.5 1350.5 735.5 Q 1318.5 754.5 1301.5 755.5 Q 1284.5 755.5 1277.5 752.5 Q 1270.5 748.5 1277.5 722.5 Q 1285.5 696.5 1285.5 690.5 L 1290.5 661.5 Q 1295.5 638.5 1295.5 600.5 L 1295.5 476.5 L 1294.5 436.5 L 1290.5 289.5 L 1288.5 241.5 Z" fill="lightgray"></path>
      </clipPath>
      <path clip-path="url(#make-me-a-hanzi-clip-14)" d="M 1284.5 744.5 L 1330.5 694.5 L 1322.5 592.5 L 1309.5 47.5 L 1300.5 10.5 L 1288.5 -6.5 L 1244.5 7.5 L 1188.5 36.5 " fill="none" id="make-me-a-hanzi-animation-14" stroke-dasharray="1012 2024" stroke-linecap="round"></path>

      <clipPath id="make-me-a-hanzi-clip-15">
      <path d="M 1146.5 214.5 L 1105.5 196.5 L 1081.5 192.5 L 1077.5 188.5 Q 1075.5 180.5 1078.5 176.5 L 1089.5 162.5 L 1105.5 147.5 Q 1111.5 141.5 1128.5 134.5 Q 1145.5 126.5 1152.5 133.5 Q 1160.5 139.5 1165.5 144.5 Q 1171.5 148.5 1187.5 164.5 Q 1204.5 180.5 1242.5 208.5 L 1288.5 241.5 L 1337.5 279.5 L 1386.5 318.5 Q 1400.5 329.5 1395.5 335.5 Q 1390.5 340.5 1380.5 334.5 L 1339.5 313.5 L 1290.5 289.5 L 1190.5 236.5 Q 1151.5 215.5 1146.5 214.5 Z" fill="lightgray"></path>
      </clipPath>
      <path clip-path="url(#make-me-a-hanzi-clip-15)" d="M 1086.5 183.5 L 1128.5 170.5 L 1147.5 175.5 L 1388.5 331.5 " fill="none" id="make-me-a-hanzi-animation-15" stroke-dasharray="479 958" stroke-linecap="round"></path>

      <clipPath id="make-me-a-hanzi-clip-16">
      <path d="M 1786.5 523.5 L 1860.5 536.5 Q 1872.5 538.5 1872.5 544.5 Q 1874.5 550.5 1868.5 557.5 Q 1862.5 564.5 1840.5 568.5 Q 1818.5 572.5 1815.5 572.5 Q 1801.5 570.5 1795.5 570.5 L 1732.5 556.5 L 1699.5 549.5 Q 1688.5 546.5 1675.5 544.5 L 1594.5 530.5 L 1542.5 522.5 L 1492.5 515.5 Q 1474.5 512.5 1474.5 506.5 Q 1470.5 494.5 1504.5 485.5 Q 1519.5 480.5 1526.5 481.5 L 1549.5 483.5 L 1596.5 488.5 L 1728.5 510.5 L 1786.5 523.5 Z" fill="lightgray"></path>
      </clipPath>
      <path clip-path="url(#make-me-a-hanzi-clip-16)" d="M 1482.5 504.5 L 1530.5 500.5 L 1812.5 550.5 L 1861.5 548.5 " fill="none" id="make-me-a-hanzi-animation-16" stroke-dasharray="512 1024" stroke-linecap="round"></path>

      <clipPath id="make-me-a-hanzi-clip-17">
      <path d="M 1594.5 530.5 L 1592.5 574.5 Q 1588.5 595.5 1593.5 621.5 Q 1598.5 646.5 1596.5 650.5 Q 1595.5 654.5 1584.5 661.5 Q 1573.5 668.5 1565.5 670.5 L 1540.5 676.5 Q 1534.5 677.5 1528.5 679.5 Q 1522.5 680.5 1515.5 677.5 Q 1508.5 674.5 1517.5 659.5 Q 1527.5 649.5 1534.5 596.5 L 1542.5 522.5 L 1549.5 483.5 L 1562.5 363.5 C 1565.5 333.5 1606.5 338.5 1604.5 368.5 L 1596.5 488.5 L 1594.5 530.5 Z" fill="lightgray"></path>
      </clipPath>
      <path clip-path="url(#make-me-a-hanzi-clip-17)" d="M 1523.5 669.5 L 1562.5 635.5 L 1581.5 386.5 L 1568.5 371.5 " fill="none" id="make-me-a-hanzi-animation-17" stroke-dasharray="449 898" stroke-linecap="round"></path>

      <clipPath id="make-me-a-hanzi-clip-18">
      <path d="M 1768.5 388.5 L 1786.5 523.5 L 1795.5 570.5 L 1803.5 634.5 Q 1807.5 688.5 1822.5 708.5 Q 1828.5 715.5 1816.5 727.5 Q 1810.5 738.5 1779.5 753.5 Q 1749.5 768.5 1733.5 769.5 Q 1718.5 769.5 1721.5 759.5 L 1727.5 742.5 Q 1732.5 736.5 1734.5 719.5 Q 1740.5 698.5 1737.5 664.5 L 1732.5 556.5 L 1728.5 510.5 L 1720.5 382.5 C 1718.5 352.5 1764.5 358.5 1768.5 388.5 Z" fill="lightgray"></path>
      </clipPath>
      <path clip-path="url(#make-me-a-hanzi-clip-18)" d="M 1732.5 758.5 L 1751.5 743.5 L 1776.5 705.5 L 1747.5 414.5 L 1725.5 389.5 " fill="none" id="make-me-a-hanzi-animation-18" stroke-dasharray="523 1046" stroke-linecap="round"></path>

      <clipPath id="make-me-a-hanzi-clip-19">
      <path d="M 1690.5 344.5 L 1791.5 352.5 L 1980.5 358.5 Q 1991.5 357.5 1992.5 366.5 Q 1996.5 382.5 1966.5 396.5 Q 1953.5 402.5 1945.5 404.5 L 1923.5 406.5 L 1768.5 388.5 L 1720.5 382.5 L 1604.5 368.5 L 1562.5 363.5 L 1419.5 351.5 Q 1410.5 350.5 1408.5 345.5 Q 1405.5 337.5 1429.5 324.5 Q 1447.5 312.5 1459.5 315.5 L 1520.5 326.5 L 1589.5 334.5 L 1690.5 344.5 Z" fill="lightgray"></path>
      </clipPath>
      <path clip-path="url(#make-me-a-hanzi-clip-19)" d="M 1416.5 343.5 L 1453.5 334.5 L 1778.5 371.5 L 1918.5 381.5 L 1966.5 377.5 L 1981.5 370.5 " fill="none" id="make-me-a-hanzi-animation-19" stroke-dasharray="698 1396" stroke-linecap="round"></path>

      <clipPath id="make-me-a-hanzi-clip-20">
      <path d="M 1565.5 256.5 L 1550.5 261.5 Q 1539.5 266.5 1527.5 265.5 Q 1506.5 263.5 1515.5 252.5 L 1526.5 237.5 Q 1538.5 225.5 1538.5 184.5 L 1536.5 114.5 Q 1525.5 29.5 1520.5 12.5 Q 1516.5 -4.5 1515.5 -17.5 Q 1514.5 -30.5 1529.5 -60.5 L 1540.5 -72.5 Q 1545.5 -75.5 1548.5 -75.5 L 1550.5 -76.5 Q 1551.5 -77.5 1555.5 -75.5 Q 1559.5 -73.5 1562.5 -61.5 L 1566.5 -31.5 L 1571.5 0.5 L 1575.5 106.5 L 1578.5 134.5 L 1580.5 232.5 C 1580.5 251.5 1580.5 251.5 1565.5 256.5 Z" fill="lightgray"></path>
      </clipPath>
      <path clip-path="url(#make-me-a-hanzi-clip-20)" d="M 1522.5 258.5 L 1551.5 239.5 L 1557.5 225.5 L 1557.5 115.5 L 1541.5 -27.5 L 1552.5 -70.5 " fill="none" id="make-me-a-hanzi-animation-20" stroke-dasharray="476 952" stroke-linecap="round"></path>

      <clipPath id="make-me-a-hanzi-clip-21">
      <path d="M 1839.5 -5.5 Q 1839.5 12.5 1834.5 53.5 Q 1831.5 111.5 1829.5 133.5 Q 1828.5 155.5 1832.5 210.5 L 1834.5 233.5 L 1844.5 253.5 Q 1844.5 259.5 1833.5 270.5 Q 1822.5 280.5 1802.5 291.5 Q 1783.5 302.5 1768.5 302.5 Q 1761.5 298.5 1757.5 297.5 L 1673.5 274.5 L 1565.5 256.5 C 1535.5 251.5 1551.5 226.5 1580.5 232.5 L 1660.5 247.5 L 1730.5 256.5 Q 1765.5 258.5 1774.5 244.5 Q 1778.5 236.5 1778.5 212.5 L 1779.5 152.5 L 1778.5 130.5 L 1779.5 88.5 Q 1782.5 54.5 1772.5 18.5 L 1768.5 -0.5 C 1762.5 -29.5 1729.5 5.5 1742.5 -21.5 L 1764.5 -67.5 Q 1774.5 -89.5 1778.5 -90.5 Q 1783.5 -92.5 1789.5 -92.5 Q 1795.5 -93.5 1810.5 -77.5 Q 1842.5 -43.5 1839.5 -5.5 Z" fill="lightgray"></path>
      </clipPath>
      <path clip-path="url(#make-me-a-hanzi-clip-21)" d="M 1573.5 253.5 L 1586.5 246.5 L 1755.5 276.5 L 1776.5 275.5 L 1803.5 255.5 L 1807.5 40.5 L 1803.5 -12.5 L 1786.5 -77.5 " fill="none" id="make-me-a-hanzi-animation-21" stroke-dasharray="704 1408" stroke-linecap="round"></path>

      <clipPath id="make-me-a-hanzi-clip-22">
      <path d="M 1575.5 106.5 L 1612.5 104.5 Q 1613.5 103.5 1649.5 109.5 L 1778.5 130.5 C 1808.5 135.5 1808.5 144.5 1779.5 152.5 L 1757.5 158.5 Q 1722.5 162.5 1701.5 156.5 L 1648.5 146.5 Q 1625.5 139.5 1578.5 134.5 C 1548.5 131.5 1545.5 108.5 1575.5 106.5 Z" fill="lightgray"></path>
      </clipPath>
      <path clip-path="url(#make-me-a-hanzi-clip-22)" d="M 1582.5 112.5 L 1592.5 120.5 L 1772.5 147.5 " fill="none" id="make-me-a-hanzi-animation-22" stroke-dasharray="323 646" stroke-linecap="round"></path>

      <clipPath id="make-me-a-hanzi-clip-23">
      <path d="M 1566.5 -31.5 L 1594.5 -32.5 L 1742.5 -21.5 C 1772.5 -19.5 1795.5 -12.5 1768.5 -0.5 L 1746.5 9.5 Q 1731.5 14.5 1717.5 13.5 L 1571.5 0.5 C 1541.5 -2.5 1536.5 -30.5 1566.5 -31.5 Z" fill="lightgray"></path>
      </clipPath>
      <path clip-path="url(#make-me-a-hanzi-clip-23)" d="M 1573.5 -27.5 L 1586.5 -15.5 L 1761.5 -0.5 " fill="none" id="make-me-a-hanzi-animation-23" stroke-dasharray="321 642" stroke-linecap="round"></path>

</g>
</svg>
